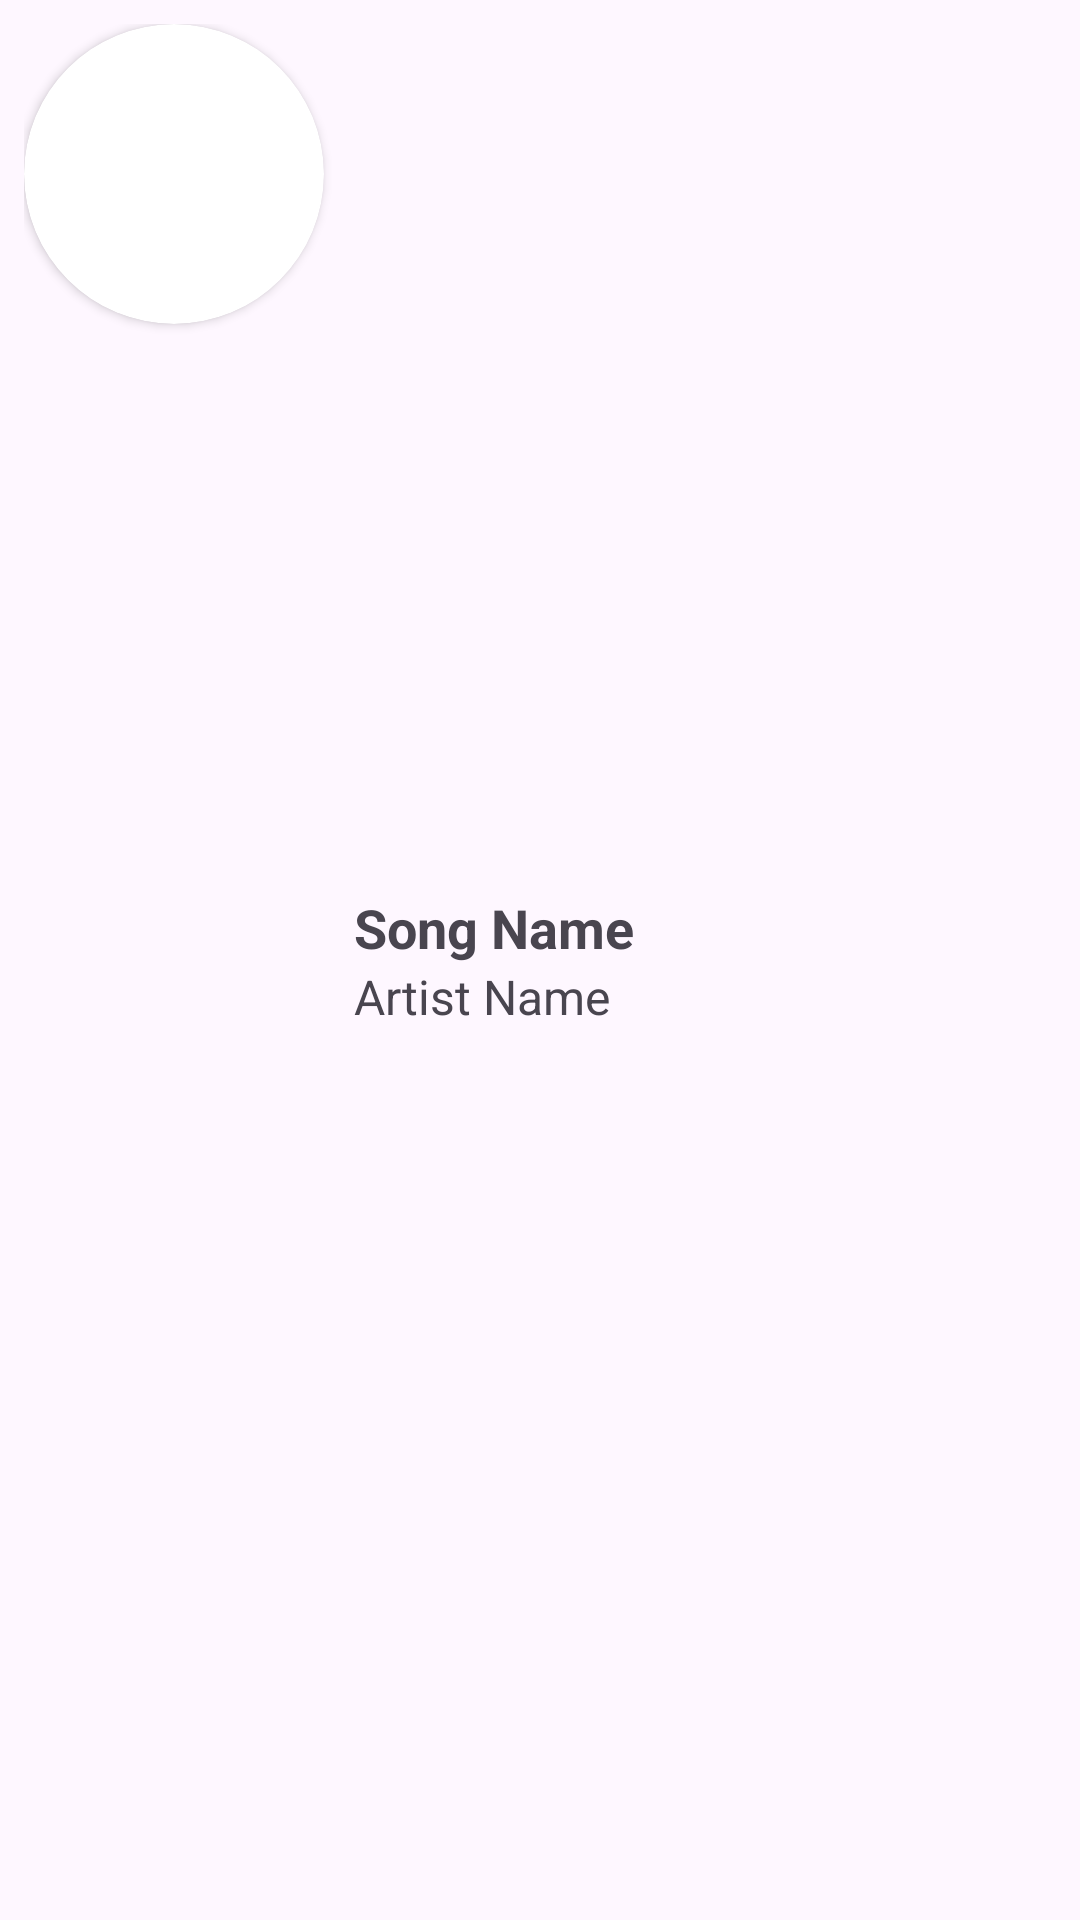

Android layout source for this screen:
<!-- AndroidManifest.xml: application theme Theme.Long207pm27448 -->
<!-- res/layout/layout_item_artist.xml -->
<?xml version="1.0" encoding="utf-8"?>
<RelativeLayout xmlns:android="http://schemas.android.com/apk/res/android"
    xmlns:app="http://schemas.android.com/apk/res-auto"
    xmlns:tools="http://schemas.android.com/tools"
    android:layout_width="match_parent"
    android:layout_height="wrap_content"
    android:padding="8dp">
    <androidx.cardview.widget.CardView
        android:layout_width="wrap_content"
        android:layout_height="wrap_content"
        app:cardCornerRadius="50dp"
        android:id="@+id/cardview"
        android:elevation="10dp">
    <ImageView
        android:id="@+id/imgArtist"
        android:layout_width="100dp"
        android:layout_height="100dp"
        android:layout_centerVertical="true"
        android:layout_alignParentStart="true"
        android:scaleType="centerCrop"
        />
    </androidx.cardview.widget.CardView>

    

    

    <LinearLayout
        android:layout_width="match_parent"
        android:layout_height="wrap_content"
        android:layout_toEndOf="@id/cardview"
        android:layout_marginLeft="10dp"
        android:layout_centerVertical="true"
        android:orientation="vertical">

        <TextView
            android:id="@+id/tvTrackName"
            android:layout_width="wrap_content"
            android:layout_height="wrap_content"
            android:text="Song Name"
            android:textSize="18sp"
            android:textStyle="bold" />

        <TextView
            android:id="@+id/tvArtistName"
            android:layout_width="wrap_content"
            android:layout_height="wrap_content"
            android:text="Artist Name"
            android:textSize="16sp" />
    </LinearLayout>

</RelativeLayout>
<!-- resources referenced by this layout -->
<resources>
  <style name="Theme.Long207pm27448" parent="Base.Theme.Long207pm27448" />
  <style name="Base.Theme.Long207pm27448" parent="Theme.Material3.DayNight.NoActionBar">
          
          
          <item name="colorPrimary">@color/colorPrimary</item>
          <item name="colorPrimaryVariant">#3700B3</item>
          <item name="colorSecondary">#03DAC6</item>
      </style>
  <color name="colorPrimary">#151c25</color>
</resources>
